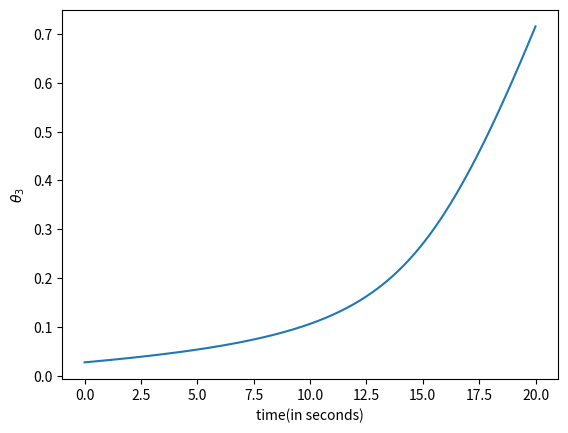
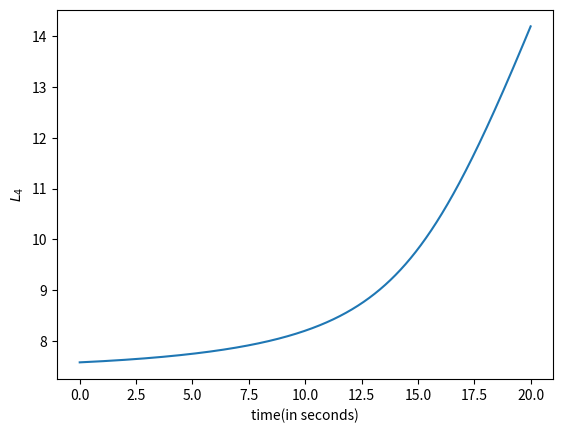
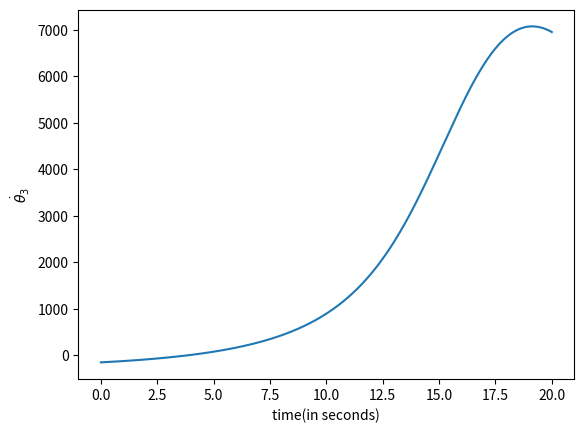
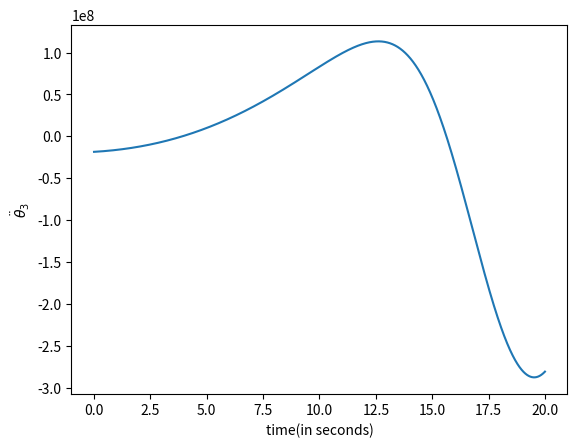
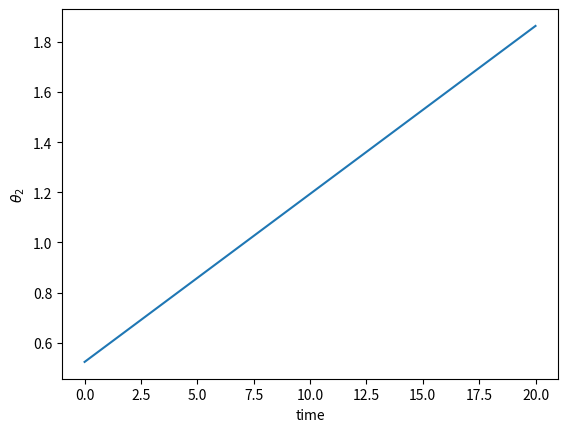

Write the Python code that produced these figures, in order.
# -*- coding: utf-8 -*-
"""theta2=k*t.ipynb

Automatically generated by Colaboratory.

Original file is located at
    https://colab.research.google.com/drive/1X2qZgEAn_GmTmh-PHlnT6dT93hjAgslQ
"""

#for the case of theta=k*t
import scipy as sc
from scipy.integrate import odeint
import numpy as np
import matplotlib.pyplot as plt
from sympy import *
t=np.linspace(0,20,5000)
#theta=list()
theta2=list()
theta3=list()
k=0.067
m1=5
m5=4
l4=list() #if l4 is changing with time
l2=7
l1=10
l3=10.5
theta3dot=list()
theta2dot=list()
l4dot=list()
#for j in range(0,len(t)):
 # theta.append(k*(j**2))

for i in range(0,len(t)):
  theta2.append(0.523599+k*t[i])

for k in range(0,len(t)):
  theta3=theta2-np.arcsin(l1/l3*np.sin(theta2))
for x in range(0,len(t)):
  l4=l2+l3*np.sin(theta3)/np.sin(theta2)
for f in range(0,len(t)):
  theta3dot=(l2-l4)*np.cos(np.dot(2,theta2))*k/(l3*np.cos(theta3-theta2)) 
#for z in range(0,len(t)):
 # l4dot=(l4-l2)/np.cos(theta2)*k*(np.sin(theta2)+np.sin(theta3)*np.cos(np.dot(2,theta2))/(np.cos(theta2)*np.cos(theta3-theta2)))
for d in range(0,len(t)):
  theta3dd=(l2-l4)*((2*np.cos(theta2)**2-1)/2*(k)*l3*np.sin(theta3-theta2)*(theta3dot-k))
plt.plot(t,theta3)
plt.xlabel('time(in seconds)')
plt.ylabel(r'${\theta}_3$')
plt.show()
plt.plot(t,l4)
plt.xlabel('time(in seconds)')
plt.ylabel(r'$L_4$')
plt.show()
plt.plot(t,theta3dot)
plt.xlabel('time(in seconds)')
plt.ylabel(r'$\dot{\theta}_3$')
plt.show()
#plt.plot(t,l4dot)
#plt.xlabel('time')
#plt.ylabel('Rate of change of L4')
#plt.show()     
plt.plot(t,theta3dd)
plt.xlabel('time(in seconds)')
plt.ylabel(r'$\ddot{\theta}_3$')
plt.show()
plt.plot(t,theta2)
plt.ylabel(r'${\theta}_2$')
plt.xlabel('time')
plt.show()
